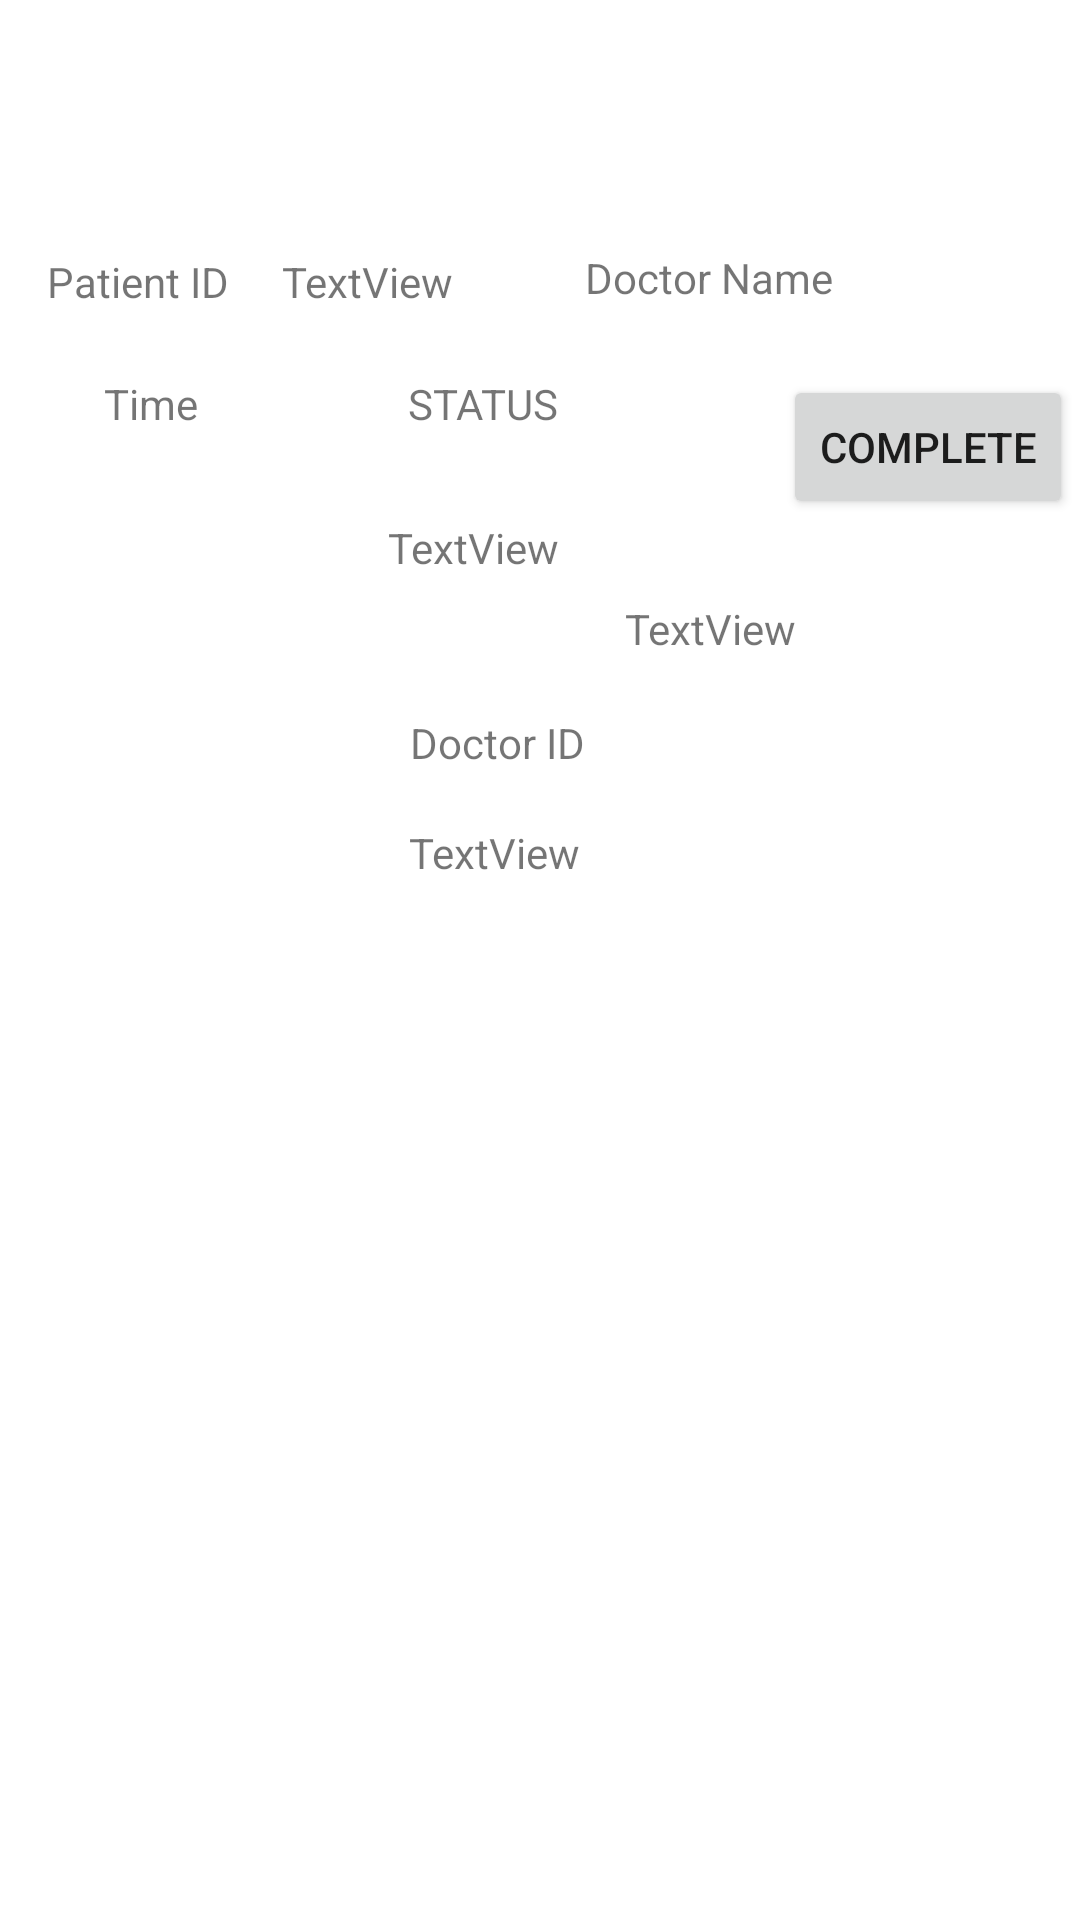

Layout XML and referenced resources for this Android screen:
<!-- AndroidManifest.xml: application theme Theme.MedCManagementApp -->
<!-- res/layout/activity_single_appointment.xml -->
<androidx.constraintlayout.widget.ConstraintLayout xmlns:android="http://schemas.android.com/apk/res/android"
    xmlns:app="http://schemas.android.com/apk/res-auto"
    xmlns:tools="http://schemas.android.com/tools"
    android:layout_width="match_parent"
    android:layout_height="match_parent"
    tools:context=".SingleAppointment">

    <androidx.constraintlayout.widget.ConstraintLayout
        android:id="@+id/cardView"
        android:layout_width="409dp"
        android:layout_height="250dp"
        android:layout_marginTop="60dp"
        app:layout_constraintStart_toStartOf="parent"
        app:layout_constraintTop_toTopOf="parent">

        <TextView
            android:id="@+id/textView14"
            android:layout_width="wrap_content"
            android:layout_height="wrap_content"
            android:text="Patient ID"
            app:layout_constraintBottom_toBottomOf="parent"
            app:layout_constraintEnd_toEndOf="parent"
            app:layout_constraintHorizontal_bias="0.045"
            app:layout_constraintStart_toStartOf="parent"
            app:layout_constraintTop_toTopOf="parent"
            app:layout_constraintVertical_bias="0.105" />

        <TextView
            android:id="@+id/textView15"
            android:layout_width="wrap_content"
            android:layout_height="wrap_content"
            android:text="Doctor Name"
            app:layout_constraintBottom_toBottomOf="parent"
            app:layout_constraintEnd_toEndOf="parent"
            app:layout_constraintHorizontal_bias="0.598"
            app:layout_constraintStart_toStartOf="parent"
            app:layout_constraintTop_toTopOf="parent"
            app:layout_constraintVertical_bias="0.099" />

        <TextView
            android:id="@+id/textView16"
            android:layout_width="wrap_content"
            android:layout_height="wrap_content"
            android:text="Time"
            app:layout_constraintBottom_toBottomOf="parent"
            app:layout_constraintEnd_toEndOf="parent"
            app:layout_constraintHorizontal_bias="0.092"
            app:layout_constraintStart_toStartOf="parent"
            app:layout_constraintTop_toTopOf="parent"
            app:layout_constraintVertical_bias="0.281" />

        <Button
            android:id="@+id/button10"
            android:layout_width="wrap_content"
            android:layout_height="wrap_content"
            android:text="COMPLETE"
            app:layout_constraintBottom_toBottomOf="parent"
            app:layout_constraintEnd_toEndOf="parent"
            app:layout_constraintHorizontal_bias="0.836"
            app:layout_constraintStart_toStartOf="parent"
            app:layout_constraintTop_toTopOf="parent"
            app:layout_constraintVertical_bias="0.321" />

        <TextView
            android:id="@+id/textView17"
            android:layout_width="wrap_content"
            android:layout_height="wrap_content"
            android:text="STATUS"
            app:layout_constraintBottom_toBottomOf="parent"
            app:layout_constraintEnd_toEndOf="parent"
            app:layout_constraintHorizontal_bias="0.379"
            app:layout_constraintStart_toStartOf="parent"
            app:layout_constraintTop_toTopOf="parent"
            app:layout_constraintVertical_bias="0.281" />

        <TextView
            android:id="@+id/textView18"
            android:layout_width="wrap_content"
            android:layout_height="wrap_content"
            android:text="TextView"
            app:layout_constraintBottom_toBottomOf="parent"
            app:layout_constraintEnd_toEndOf="parent"
            app:layout_constraintHorizontal_bias="0.367"
            app:layout_constraintStart_toStartOf="parent"
            app:layout_constraintTop_toTopOf="parent"
            app:layout_constraintVertical_bias="0.489" />

        <TextView
            android:id="@+id/textView19"
            android:layout_width="wrap_content"
            android:layout_height="wrap_content"
            android:text="TextView"
            app:layout_constraintBottom_toBottomOf="parent"
            app:layout_constraintEnd_toEndOf="parent"
            app:layout_constraintHorizontal_bias="0.267"
            app:layout_constraintStart_toStartOf="parent"
            app:layout_constraintTop_toTopOf="parent"
            app:layout_constraintVertical_bias="0.105" />

        <TextView
            android:id="@+id/textView20"
            android:layout_width="wrap_content"
            android:layout_height="wrap_content"
            android:text="TextView"
            app:layout_constraintBottom_toBottomOf="parent"
            app:layout_constraintEnd_toEndOf="parent"
            app:layout_constraintHorizontal_bias="0.387"
            app:layout_constraintStart_toStartOf="parent"
            app:layout_constraintTop_toTopOf="parent"
            app:layout_constraintVertical_bias="0.93" />

        <TextView
            android:id="@+id/textView21"
            android:layout_width="wrap_content"
            android:layout_height="wrap_content"
            android:text="TextView"
            app:layout_constraintBottom_toBottomOf="parent"
            app:layout_constraintEnd_toEndOf="parent"
            app:layout_constraintHorizontal_bias="0.592"
            app:layout_constraintStart_toStartOf="parent"
            app:layout_constraintTop_toTopOf="parent"
            app:layout_constraintVertical_bias="0.606" />

        <TextView
            android:id="@+id/DcotorID"
            android:layout_width="wrap_content"
            android:layout_height="wrap_content"
            android:text="Doctor ID"
            app:layout_constraintBottom_toBottomOf="parent"
            app:layout_constraintEnd_toEndOf="parent"
            app:layout_constraintHorizontal_bias="0.39"
            app:layout_constraintStart_toStartOf="parent"
            app:layout_constraintTop_toTopOf="parent"
            app:layout_constraintVertical_bias="0.77" />
    </androidx.constraintlayout.widget.ConstraintLayout>

</androidx.constraintlayout.widget.ConstraintLayout>
<!-- resources referenced by this layout -->
<resources>
  <style name="Theme.MedCManagementApp" parent="Theme.MaterialComponents.DayNight.DarkActionBar">
          
          <item name="colorPrimary">@color/purple_500</item>
          <item name="colorPrimaryVariant">@color/purple_700</item>
          <item name="colorOnPrimary">@color/white</item>
          
          <item name="colorSecondary">@color/teal_200</item>
          <item name="colorSecondaryVariant">@color/teal_700</item>
          <item name="colorOnSecondary">@color/black</item>
          
          <item name="android:statusBarColor" tools:targetApi="l">?attr/colorPrimaryVariant</item>
          
      </style>
  <!-- not gathered from this repository: default colours our renderer supplied (Android Studio template values) -->
  <color name="purple_500">#FF6200EE</color>
  <color name="purple_700">#FF3700B3</color>
  <color name="teal_200">#FF03DAC5</color>
  <color name="teal_700">#FF018786</color>
  <color name="black">#FF000000</color>
  <color name="white">#FFFFFFFF</color>
</resources>
